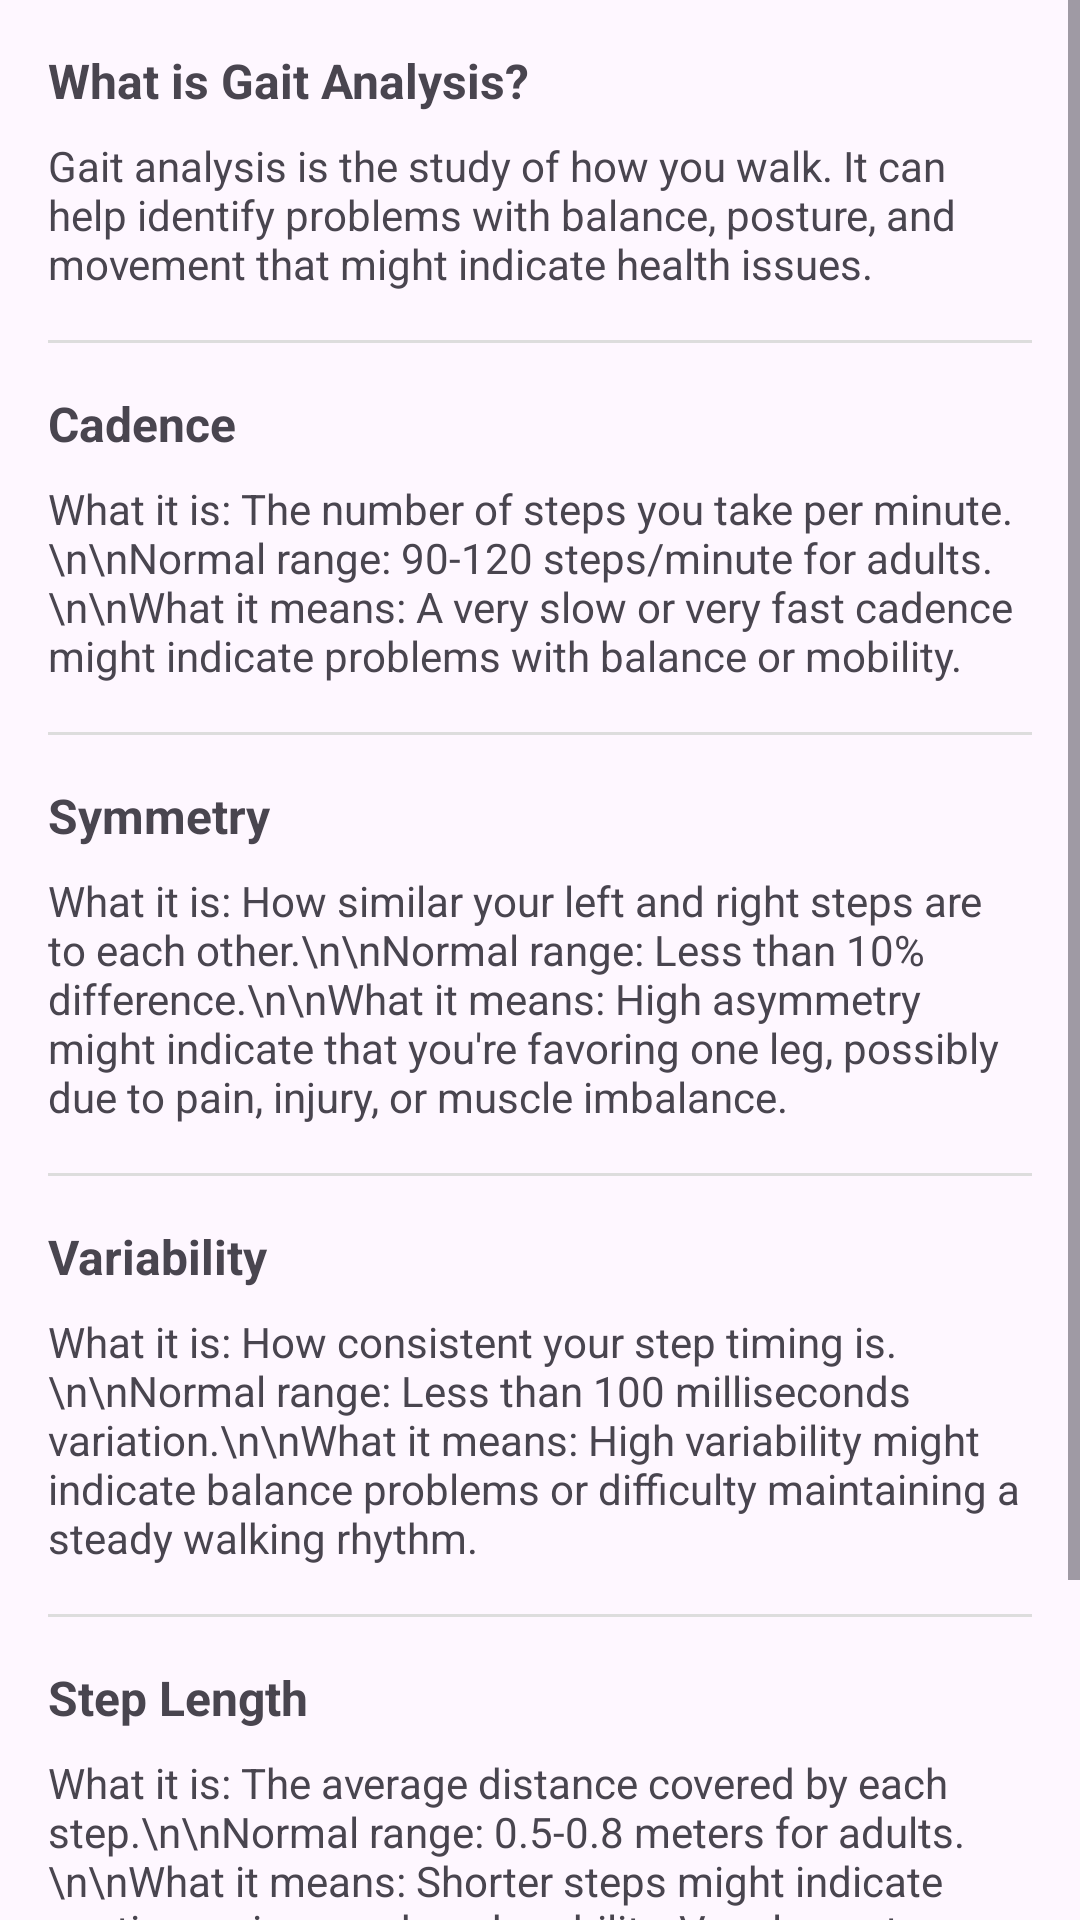

Write the Android layout XML for this screen, with the resource values it uses.
<!-- AndroidManifest.xml: application theme Theme.MobiGait -->
<!-- res/layout/dialog_gait_explanation.xml -->
<?xml version="1.0" encoding="utf-8"?>
<ScrollView xmlns:android="http://schemas.android.com/apk/res/android"
    android:layout_width="match_parent"
    android:layout_height="wrap_content">

    <LinearLayout
        android:layout_width="match_parent"
        android:layout_height="wrap_content"
        android:orientation="vertical"
        android:padding="16dp">

        <TextView
            android:layout_width="match_parent"
            android:layout_height="wrap_content"
            android:text="What is Gait Analysis?"
            android:textStyle="bold"
            android:textSize="16sp" />

        <TextView
            android:layout_width="match_parent"
            android:layout_height="wrap_content"
            android:layout_marginTop="8dp"
            android:text="Gait analysis is the study of how you walk. It can help identify problems with balance, posture, and movement that might indicate health issues." />

        <View
            android:layout_width="match_parent"
            android:layout_height="1dp"
            android:background="#DDDDDD"
            android:layout_marginTop="16dp"
            android:layout_marginBottom="16dp" />

        
        <TextView
            android:layout_width="match_parent"
            android:layout_height="wrap_content"
            android:text="Cadence"
            android:textStyle="bold"
            android:textSize="16sp" />

        <TextView
            android:layout_width="match_parent"
            android:layout_height="wrap_content"
            android:layout_marginTop="8dp"
            android:text="What it is: The number of steps you take per minute.\n\nNormal range: 90-120 steps/minute for adults.\n\nWhat it means: A very slow or very fast cadence might indicate problems with balance or mobility." />

        <View
            android:layout_width="match_parent"
            android:layout_height="1dp"
            android:background="#DDDDDD"
            android:layout_marginTop="16dp"
            android:layout_marginBottom="16dp" />

        
        <TextView
            android:layout_width="match_parent"
            android:layout_height="wrap_content"
            android:text="Symmetry"
            android:textStyle="bold"
            android:textSize="16sp" />

        <TextView
            android:layout_width="match_parent"
            android:layout_height="wrap_content"
            android:layout_marginTop="8dp"
            android:text="What it is: How similar your left and right steps are to each other.\n\nNormal range: Less than 10% difference.\n\nWhat it means: High asymmetry might indicate that you're favoring one leg, possibly due to pain, injury, or muscle imbalance." />

        <View
            android:layout_width="match_parent"
            android:layout_height="1dp"
            android:background="#DDDDDD"
            android:layout_marginTop="16dp"
            android:layout_marginBottom="16dp" />

        
        <TextView
            android:layout_width="match_parent"
            android:layout_height="wrap_content"
            android:text="Variability"
            android:textStyle="bold"
            android:textSize="16sp" />

        <TextView
            android:layout_width="match_parent"
            android:layout_height="wrap_content"
            android:layout_marginTop="8dp"
            android:text="What it is: How consistent your step timing is.\n\nNormal range: Less than 100 milliseconds variation.\n\nWhat it means: High variability might indicate balance problems or difficulty maintaining a steady walking rhythm." />

        <View
            android:layout_width="match_parent"
            android:layout_height="1dp"
            android:background="#DDDDDD"
            android:layout_marginTop="16dp"
            android:layout_marginBottom="16dp" />

        
        <TextView
            android:layout_width="match_parent"
            android:layout_height="wrap_content"
            android:text="Step Length"
            android:textStyle="bold"
            android:textSize="16sp" />

        <TextView
            android:layout_width="match_parent"
            android:layout_height="wrap_content"
            android:layout_marginTop="8dp"
            android:text="What it is: The average distance covered by each step.\n\nNormal range: 0.5-0.8 meters for adults.\n\nWhat it means: Shorter steps might indicate caution, pain, or reduced mobility. Very long steps might affect balance." />

        <View
            android:layout_width="match_parent"
            android:layout_height="1dp"
            android:background="#DDDDDD"
            android:layout_marginTop="16dp"
            android:layout_marginBottom="16dp" />

        <TextView
            android:layout_width="match_parent"
            android:layout_height="wrap_content"
            android:text="Note: This app provides a simplified analysis. For medical concerns, please consult a healthcare professional."
            android:textStyle="italic"
            android:layout_marginTop="8dp" />

    </LinearLayout>
</ScrollView>
<!-- resources referenced by this layout -->
<resources>
  <style name="Theme.MobiGait" parent="Base.Theme.MobiGait" />
  <style name="Base.Theme.MobiGait" parent="Theme.Material3.DayNight.NoActionBar">
          
          <item name="colorPrimary">@color/primary</item>
          <item name="colorPrimaryVariant">@color/primary_dark</item>
          <item name="colorOnPrimary">@color/white</item>
  
          
          <item name="colorSecondary">@color/accent</item>
          <item name="colorSecondaryVariant">@color/accent_dark</item>
          <item name="colorOnSecondary">@color/black</item>
  
          
          <item name="android:statusBarColor">@color/primary_dark</item>
      </style>
  <color name="primary">#4CAF50</color>
  <color name="primary_dark">#388E3C</color>
  <color name="white">#FFFFFFFF</color>
  <color name="accent">#03A9F4</color>
  <color name="accent_dark">#0288D1</color>
  <color name="black">#FF000000</color>
</resources>
